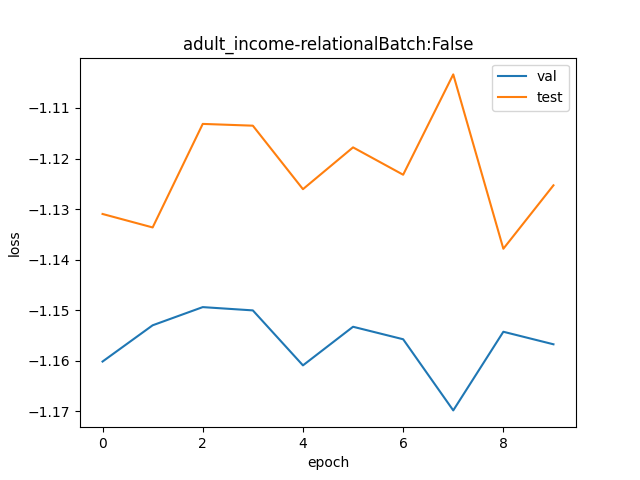

Data behind this chart, as committed beside it:
val, test
0.3134, 0.3227
0.3157, 0.3219
0.3168, 0.3285
0.3166, 0.3284
0.3132, 0.3243
0.3156, 0.327
0.3148, 0.3252
0.3104, 0.3318
0.3153, 0.3205
0.3145, 0.3246
